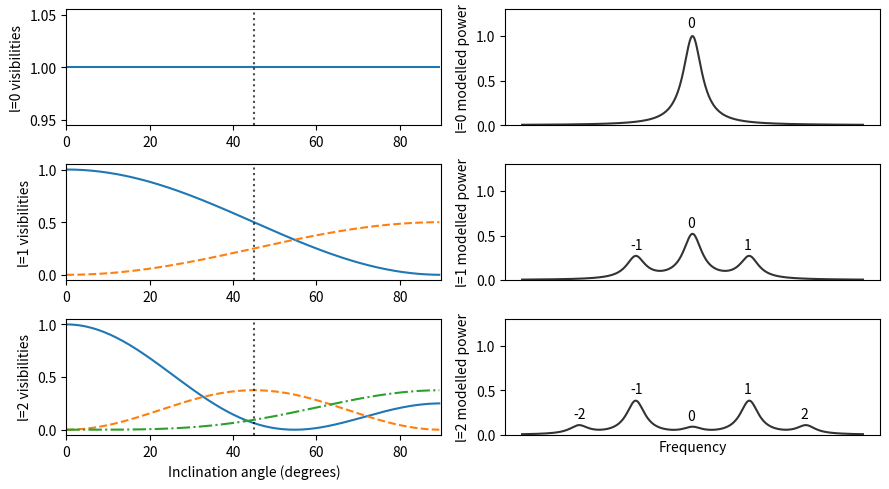

Generate this figure with matplotlib:
#!/usr/bin/env python3
# -*- coding: utf-8 -*-
"""
Created on Tue Apr 10 16:27:04 2018

[redacted]
"""
import numpy as np
import matplotlib.pyplot as plt


class visibility():
    def __init__(self, ls):
        self.ls = ls
        self.inclinations = np.arange(0,90,0.5)
        self.numls = len(self.ls)

    def calc_indv_visibility(self,l, m, inclination):
        inclination = np.radians(inclination)
        if l==0:
            if m==0:
                return 1
            else:
                return np.nan
        elif l==1:
            if m==0:
                return (np.cos(inclination))**2
            elif np.abs(m)==1:
                return 0.5*(np.sin(inclination))**2
            else:
                return np.nan
        elif l==2:
            if m==0:
                return (0.5*(3*np.cos(inclination)**2-1))**2
            elif np.abs(m)==1:
                return 1./6.* (3*np.sin(inclination)*np.cos(inclination))**2
            elif np.abs(m)==2:
                return 1./24.* (3*np.sin(inclination)**2)**2

    def calc_visibilities(self, l, inclination):
        m0 = self.calc_indv_visibility(l,0,inclination)
        m1 = self.calc_indv_visibility(l,1,inclination)
        m2 = self.calc_indv_visibility(l,2,inclination)
        return [m0, m1, m2]

    def plot_visibilities(self, fig=[], incl=[]):
        if fig == []:
            fig = plt.figure(figsize=(16,9), dpi=100)
        for idxl, l in enumerate(self.ls):
            ax = fig.add_subplot(self.numls,2,2*l+1)
            ax.plot(self.inclinations, [self.calc_indv_visibility(l,0,i) for i in self.inclinations], '-')
            ax.plot(self.inclinations, [self.calc_indv_visibility(l,1,i) for i in self.inclinations], '--')
            ax.plot(self.inclinations, [self.calc_indv_visibility(l,2,i) for i in self.inclinations], '-.')
            if not incl == []:
                ax.axvline(incl, c='k', ls=':', alpha=0.7)
            ax.set_ylabel('l='+str(l)+' visibilities')
            ax.set_xlim(0,90)
        plt.xlabel('Inclination angle (degrees)')

    def lorentzian(self, params):
        """
        Compute Lorentzian profile given input parameters
        """
        height, width, c_freq = params
        return height / (1.0+ (4.0 / width**2)*(self.freqs - c_freq)**2)

    def basic_model(self,l,visibilities):
        height, width, c_freq, splitting = 1., 2., 15., 5.
        self.freqs = np.linspace(0.,30.,1000)
        model = np.zeros(len(self.freqs))
        mfreqs = []
        mpows = []
        for m in np.linspace(0,l,l+1):
            if m==0:
                peak = self.lorentzian([height*visibilities[int(m)], width, c_freq])
                model += peak
                mfreqs = np.append(mfreqs, c_freq)
                mpows = np.append(mpows, np.max(peak))
            else:
                peak = self.lorentzian([height*visibilities[int(m)], width, c_freq-m*splitting])
                model += peak
                mfreqs = np.append(c_freq-m*splitting, mfreqs)
                mpows = np.append(np.max(peak), mpows)
                peak = self.lorentzian([height*visibilities[int(m)], width, c_freq+m*splitting])
                model += peak
                mfreqs = np.append(mfreqs,c_freq+m*splitting)
                mpows = np.append(mpows, np.max(peak))
        return model, mfreqs, mpows

    def plot_model(self, l, visibilities, mx, fig=[]):
        model, mfreqs, mpows = self.basic_model(l, visibilities)
        if fig == []:
            fig = plt.figure(figsize=(16,9), dpi=100)
        mx.plot(self.freqs, model, 'k-', alpha=0.8)
        ms = np.linspace(-l,l,2*l+1)
        for i, m in enumerate(ms):
            #print(mfreqs[i], np.where(self.freqs==mfreqs[i]))
            mx.annotate(str(int(m)), (mfreqs[i]-0.5, mpows[i]+0.1))#model[np.where(self.freqs==mfreqs[i])]))
        mx.set_ylabel('l=' + str(l) + ' modelled power')
        mx.set_ylim([0, 1.3])
        mx.set_xticks([])




if __name__=='__main__':
    ls = [0,1,2]
    inclination = 45.0
    vis = visibility(ls)
    print("Plotting visibilities")
    fig = plt.figure(figsize=(9,5), dpi=100)
    vis.plot_visibilities(fig, incl=inclination)
    
    ax0 = fig.add_subplot(len(ls), 2,2)
    vis.plot_model(0,vis.calc_visibilities(0,inclination), ax0, fig=fig)
    ax1 = fig.add_subplot(len(ls), 2,4)
    vis.plot_model(1,vis.calc_visibilities(1,inclination), ax1, fig=fig)
    ax2 = fig.add_subplot(len(ls), 2,6)
    vis.plot_model(2,vis.calc_visibilities(2,inclination), ax2, fig=fig)
    ax2.set_xlabel('Frequency')
    
    plt.tight_layout()
